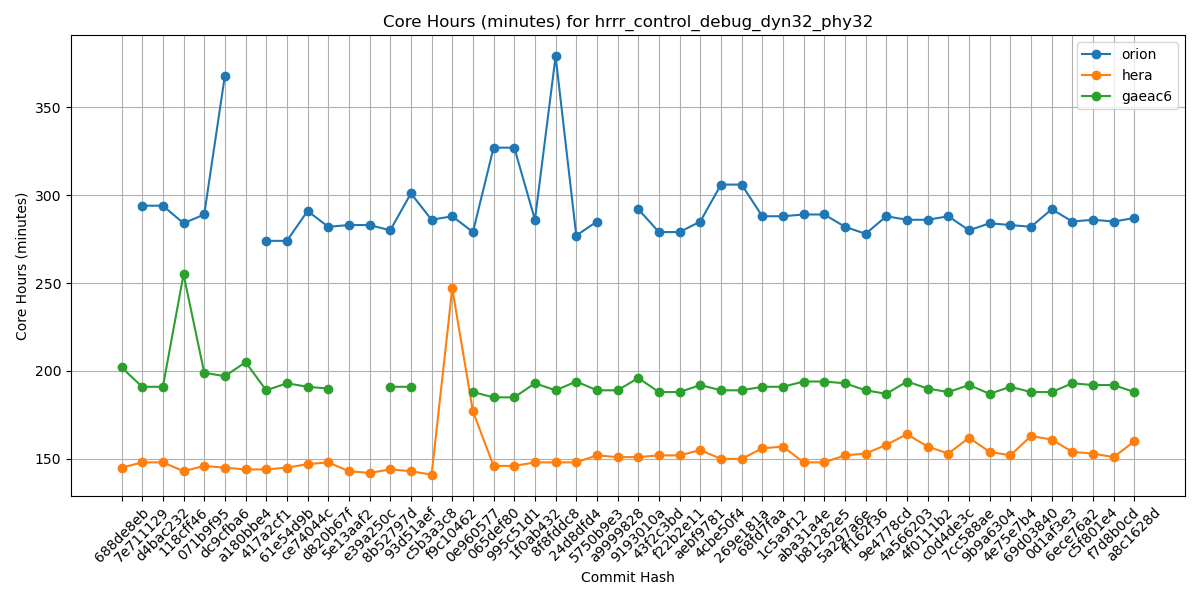

Data behind this chart, as committed beside it:
Hash, orion, hera, gaeac6
688de8eb, , 145, 202
7e711129, 294, 148, 191
d4bac232, 294, 148, 191
118cff46, 284, 143, 255
071b9f95, 289, 146, 199
dc9cfba6, 368, 145, 197
a180bbe4, , 144, 205
417a2cf1, 274, 144, 189
61e54d9b, 274, 145, 193
ce74044c, 291, 147, 191
d820b67f, 282, 148, 190
5e13aaf2, 283, 143, 
e39a250c, 283, 142, 
8b52797d, 280, 144, 191
93d51aef, 301, 143, 191
c5b3a3c8, 286, 141, 
f9c10462, 288, 247, 
0e960577, 279, 177, 188
065def80, 327, 146, 185
995c51d1, 327, 146, 185
1f0ab432, 286, 148, 193
8f8fddc8, 379, 148, 189
24d8dfd4, 277, 148, 194
5750b9e3, 285, 152, 189
a9999828, , 151, 189
9193010a, 292, 151, 196
43f2c3bd, 279, 152, 188
f22b2e11, 279, 152, 188
aebf9781, 285, 155, 192
4cbe50f4, 306, 150, 189
269e181a, 306, 150, 189
68fd7faa, 288, 156, 191
1c5a9f12, 288, 157, 191
aba31a4e, 289, 148, 194
b81282e5, 289, 148, 194
5a297a6e, 282, 152, 193
ff162f36, 278, 153, 189
9e4778cd, 288, 158, 187
4a566203, 286, 164, 194
4f0111b2, 286, 157, 190
c0d4de3c, 288, 153, 188
7cc588ae, 280, 162, 192
9b9a6304, 284, 154, 187
4e75e7b4, 283, 152, 191
69d03840, 282, 163, 188
0d1af3e3, 292, 161, 188
6ece76a2, 285, 154, 193
c5f801e4, 286, 153, 192
f7d8b0cd, 285, 151, 192
a8c1628d, 287, 160, 188
